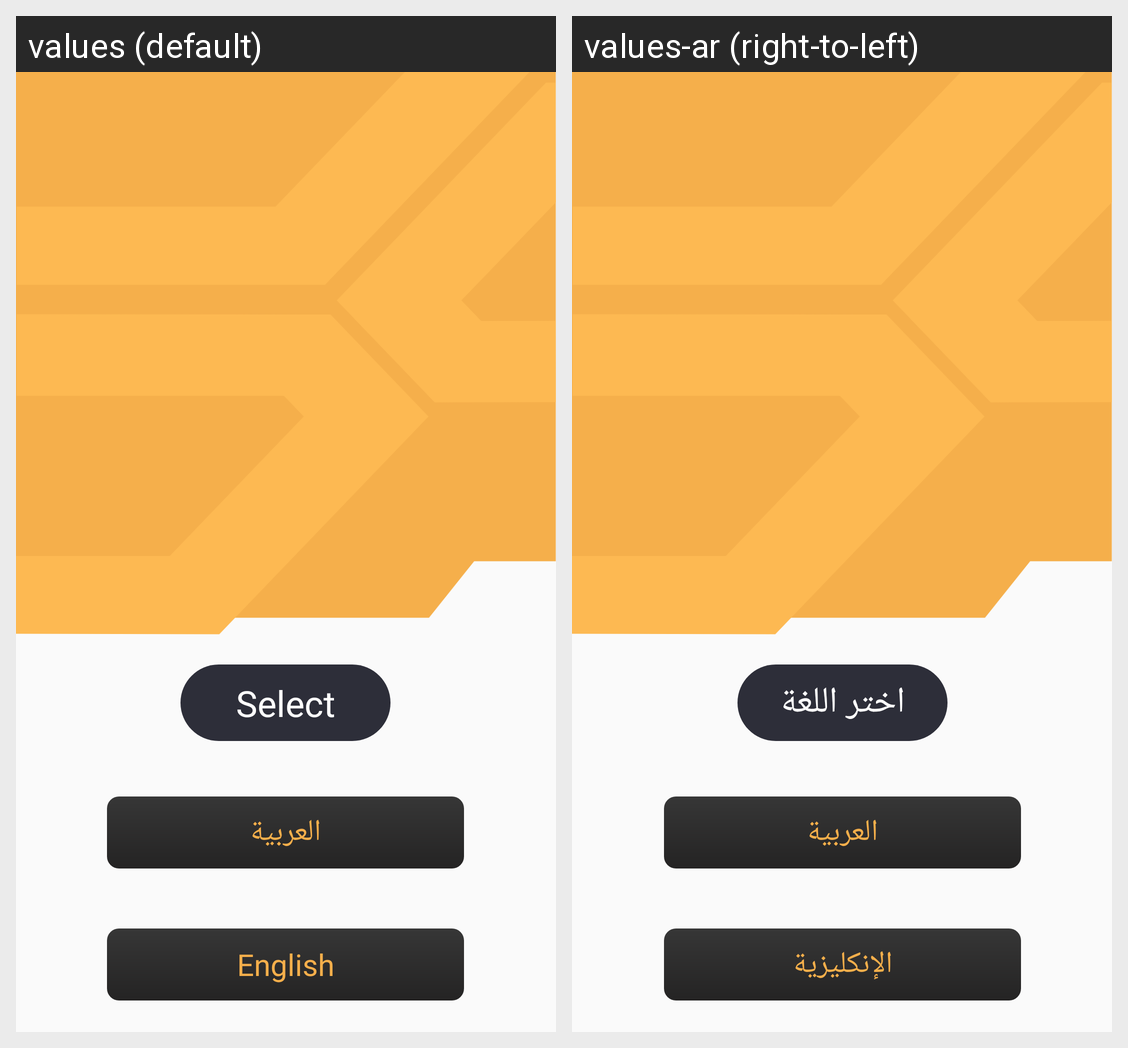

This grid shows one Android layout under two languages. Give, for every string resource on the screen, its name, the default text and each shown locale's text.
Android screen res/layout/activity_language_option_avtivity.xml rendered under 2 locales, left to right: values (default), values-ar (right-to-left). Device: Nexus 5 (rendered at 1080×1920; each locale shown at half size, 540×960, under a caption strip naming it); theme Theme.AppCompat.Light.NoActionBar.
Strings drawn on this screen, with the default value and each locale's value (text and hints the layout hard-codes, and strings that could not be matched under every locale, appear in the picture but are not listed):

selectLanguage_LanguageActivityOption
  values: Select
  values-ar: اختر اللغة

arabicLanguage_LanguageActivityOption
  values: العربية
  values-ar: العربية

EnglishLanguage_LanguageActivityOption
  values: English
  values-ar: الإنكليزية
